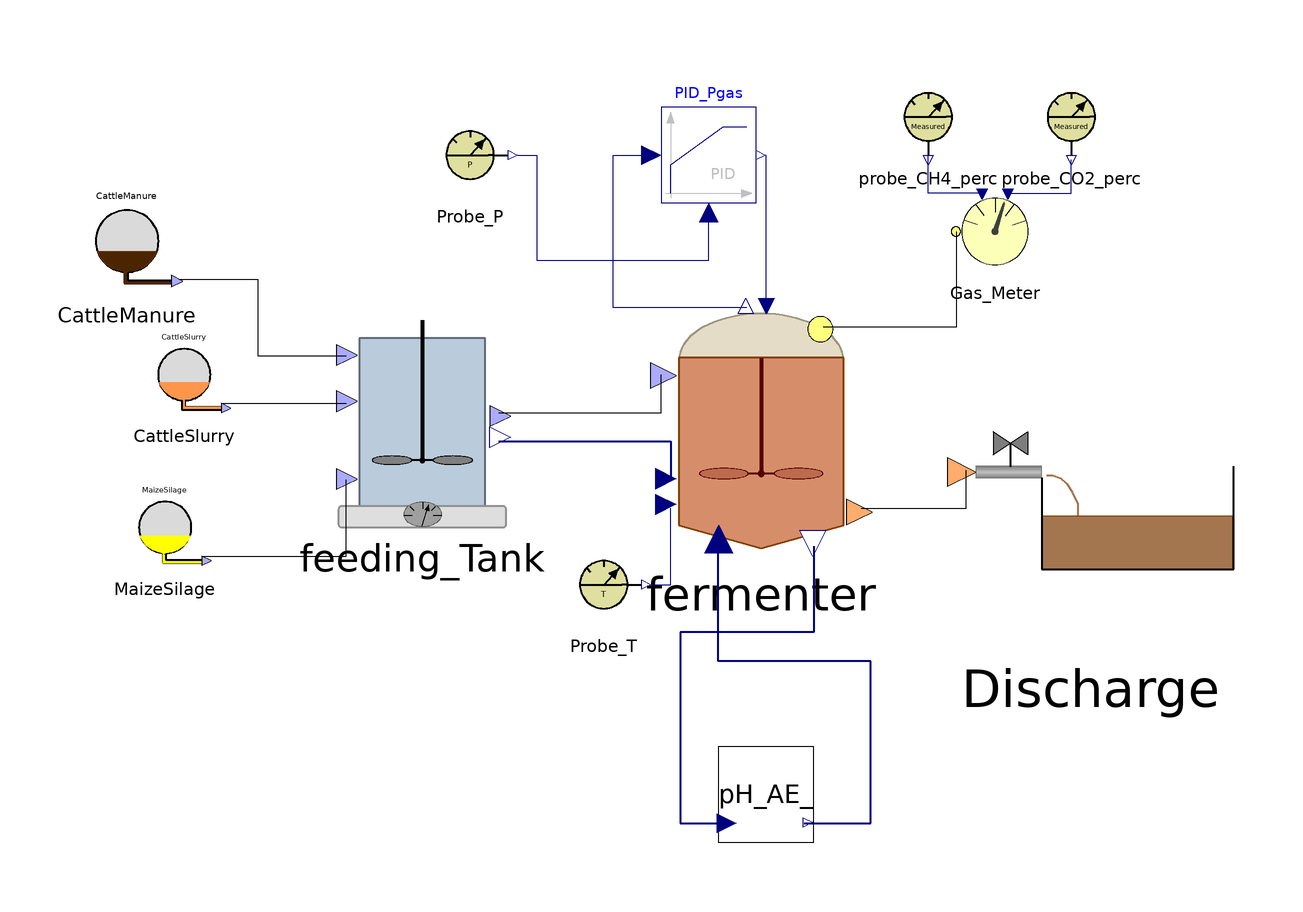

The Modelica model whose source follows is shown above as a component diagram (icons at their Placement, wires along their Line points).

class SynopticModel2
    ADM1_P.BlockLibrary.Feed_Source_1 CattleManure annotation(
      Placement(visible = true, transformation(origin = {-128, 54}, extent = {{-12, -12}, {12, 12}}, rotation = 0)));
    ADM1_P.BlockLibrary.Feed_Source_2 CattleSlurry annotation(
      Placement(visible = true, transformation(origin = {-116, 26}, extent = {{-10, -10}, {10, 10}}, rotation = 0)));
    ADM1_P.BlockLibrary.Feed_Source_3 MaizeSilage annotation(
      Placement(visible = true, transformation(origin = {-120, -6}, extent = {{-10, -10}, {10, 10}}, rotation = 0)));
    ADM1_P.BlockLibrary.Feeding_Tank feeding_Tank annotation(
      Placement(visible = true, transformation(origin = {-66, 16}, extent = {{-22, -22}, {22, 22}}, rotation = 0)));
    ADM1_P.BlockLibrary.Gas_Meter Gas_Meter annotation(
      Placement(visible = true, transformation(origin = {54, 56}, extent = {{-10, -10}, {10, 10}}, rotation = 0)));
    ADM1_P.BlockLibrary.Probe_T Probe_T annotation(
      Placement(visible = true, transformation(origin = {-28, -18}, extent = {{-10, -10}, {10, 10}}, rotation = 0)));
    ADM1_P.BlockLibrary.Probe_CH4_perc probe_CH4_perc annotation(
      Placement(visible = true, transformation(origin = {40, 80}, extent = {{-10, -10}, {10, 10}}, rotation = 0)));
    ADM1_P.BlockLibrary.Probe_CO2_perc probe_CO2_perc annotation(
      Placement(visible = true, transformation(origin = {70, 80}, extent = {{-10, -10}, {10, 10}}, rotation = 0)));
    ADM1_P.BlockLibrary.Sludge_Discharge Discharge annotation(
      Placement(visible = true, transformation(origin = {74, -1}, extent = {{-30, -30}, {30, 30}}, rotation = 0)));
    Modelica.Blocks.Continuous.LimPID PID_Pgas(Nd = 10, Td = 0.1, Ti = 0.5, controllerType = Modelica.Blocks.Types.SimpleController.PID, initType = Modelica.Blocks.Types.InitPID.NoInit, k = 1.5, limitsAtInit = true, strict = false, yMax = 10000, yMin = 0) annotation(
      Placement(visible = true, transformation(origin = {-6, 72}, extent = {{-10, -10}, {10, 10}}, rotation = 0)));
    BlockLibrary.Probe_P Probe_P annotation(
      Placement(visible = true, transformation(origin = {-56, 72}, extent = {{-10, -10}, {10, 10}}, rotation = 0)));
  BlockLibrary.pH_AE pH_AE_ annotation(
      Placement(visible = true, transformation(origin = {6, -62}, extent = {{-10, -10}, {10, 10}}, rotation = 0)));
  ADM1_P.BlockLibrary.Fermenter fermenter annotation(
      Placement(visible = true, transformation(origin = {5, 15}, extent = {{-27, -27}, {27, 27}}, rotation = 0)));
  equation
    connect(Gas_Meter.CH4_perc_exp, probe_CH4_perc.y_CH4) annotation(
      Line(points = {{52, 64}, {40, 64}, {40, 72}}, color = {0, 0, 127}));
    connect(Gas_Meter.CO2_perc_exp, probe_CO2_perc.y_CO2) annotation(
      Line(points = {{56, 64}, {70, 64}, {70, 71}}, color = {0, 0, 127}));
    connect(Probe_P.y_P, PID_Pgas.u_m) annotation(
      Line(points = {{-46, 72}, {-42, 72}, {-42, 50}, {-6, 50}, {-6, 60}}, color = {0, 0, 127}));
    connect(CattleSlurry.Slurry_Out, feeding_Tank.Slurry_In) annotation(
      Line(points = {{-108, 20}, {-82, 20}}));
    connect(CattleManure.Manure_Out, feeding_Tank.Manure_In) annotation(
      Line(points = {{-117, 46}, {-100.5, 46}, {-100.5, 30}, {-82, 30}}));
    connect(MaizeSilage.MaizeSilage_Out, feeding_Tank.MaizeSilage_In) annotation(
      Line(points = {{-112, -12}, {-82, -12}, {-82, 4}}));
  connect(pH_AE_.Out, fermenter.InF) annotation(
      Line(points = {{14, -68}, {28, -68}, {28, -34}, {-4, -34}, {-4, -8}}, color = {0, 0, 127}, thickness = 0.5));
  connect(fermenter.OutF, pH_AE_.In) annotation(
      Line(points = {{16, -10}, {16, -28}, {-12, -28}, {-12, -68}, {-2, -68}}, color = {0, 0, 127}, thickness = 0.5));
  connect(fermenter.Digestate_Out, Discharge.Digestate_In) annotation(
      Line(points = {{26, -2}, {48, -2}, {48, 6}}));
  connect(fermenter.Biogas_Out, Gas_Meter.Biogas_In) annotation(
      Line(points = {{18, 36}, {46, 36}, {46, 56}}));
  connect(feeding_Tank.FeedMix_Out, fermenter.FeedMix_In) annotation(
      Line(points = {{-50, 18}, {-16, 18}, {-16, 26}}));
  connect(feeding_Tank.Fractions_Out, fermenter.Fractions_In) annotation(
      Line(points = {{-50, 12}, {-14, 12}, {-14, 4}}, color = {0, 0, 127}, thickness = 0.5));
  connect(Probe_T.y_T, fermenter.T_op) annotation(
      Line(points = {{-18, -18}, {-14, -18}, {-14, -2}}, color = {0, 0, 127}));
  connect(PID_Pgas.y, fermenter.u) annotation(
      Line(points = {{6, 72}, {6, 40}}, color = {0, 0, 127}));
  connect(fermenter.P_gas, PID_Pgas.u_s) annotation(
      Line(points = {{2, 40}, {-26, 40}, {-26, 72}, {-18, 72}}, color = {0, 0, 127}));
  protected
    annotation(
      __OpenModelica_simulationFlags(lv = "LOG_STATS", s = "dassl", maxIntegrationOrder = "1"),
      __OpenModelica_commandLineOptions = "--matchingAlgorithm=PFPlusExt --indexReductionMethod=dynamicStateSelection -d=initialization,NLSanalyticJacobian",
      experiment(StartTime = 0, StopTime = 6.32448e+07, Tolerance = 1e-06, Interval = 240),
      Diagram);
  end SynopticModel2;